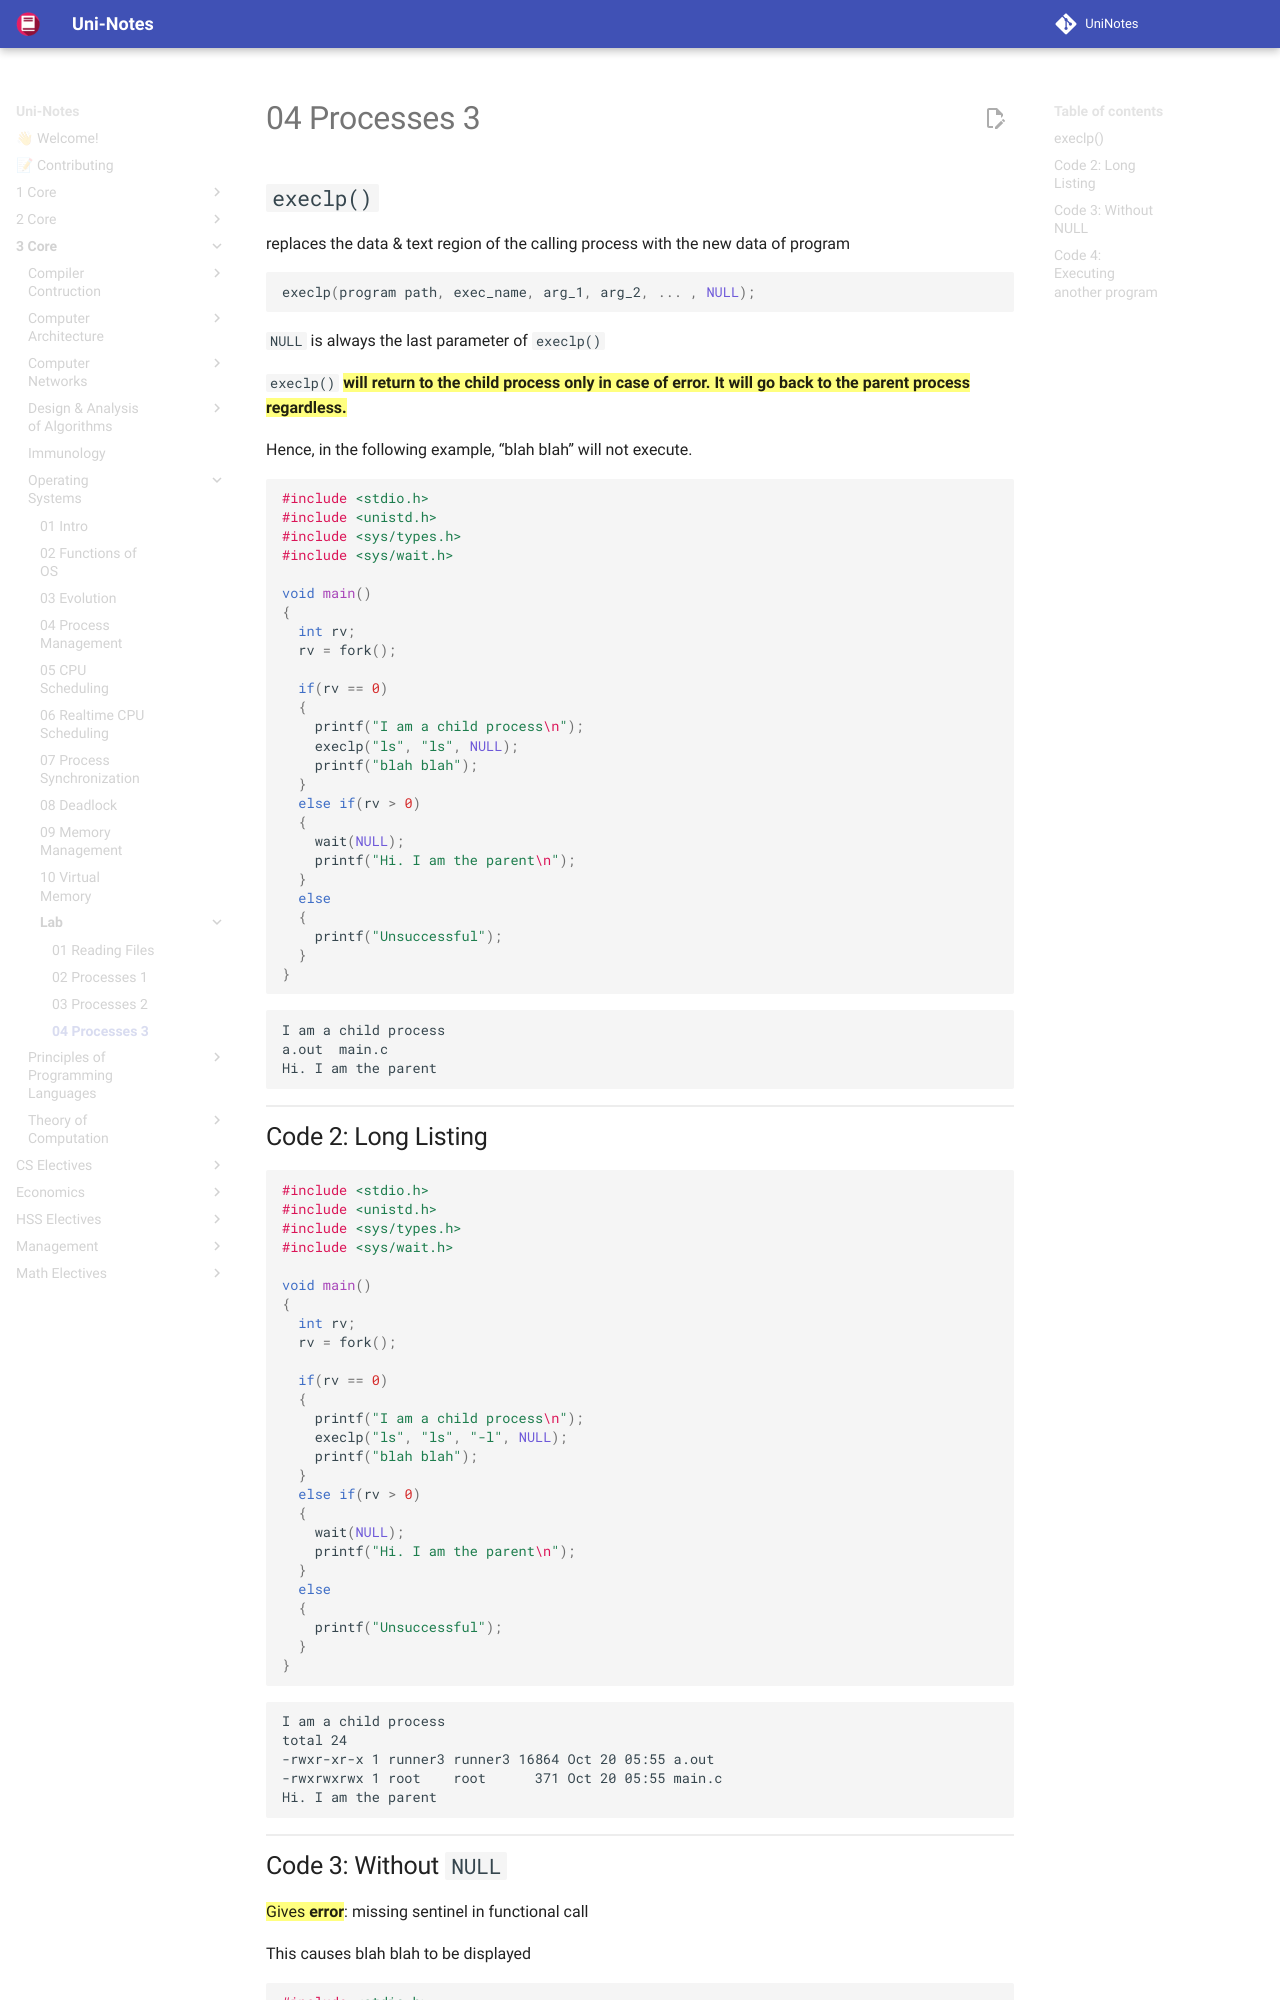

repository: uni-notes/uni-notes · page: 3_Core/Operating_Systems/Lab/04_Processes_3/index.html · generator: mkdocs

## `execlp()`

replaces the data & text region of the calling process with the new data of program

```c
execlp(program path, exec_name, arg_1, arg_2, ... , NULL);
```

`NULL` is always the last parameter of `execlp()`

`execlp()` ==**will return to the child process only in case of error. It will go back to the parent process regardless.**== 

Hence, in the following example, “blah blah” will not execute.

```c
#include <stdio.h>
#include <unistd.h>
#include <sys/types.h>
#include <sys/wait.h>

void main()
{
  int rv;
  rv = fork();
  
  if(rv == 0)
  {
    printf("I am a child process\n");
    execlp("ls", "ls", NULL);
    printf("blah blah"); 
  }
  else if(rv > 0)
  {
    wait(NULL);
    printf("Hi. I am the parent\n");
  }
  else
  {
    printf("Unsuccessful");
  }
}
```

```
I am a child process
a.out  main.c
Hi. I am the parent
```
